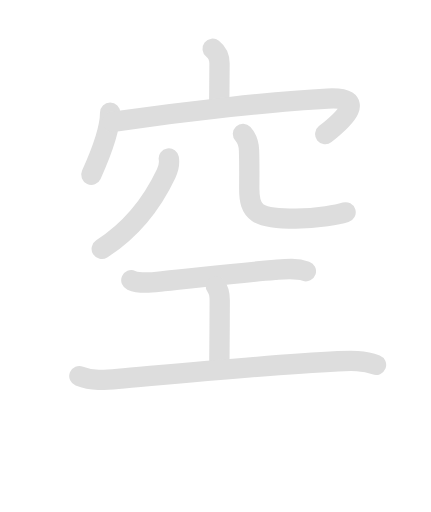
t = 0.00 s
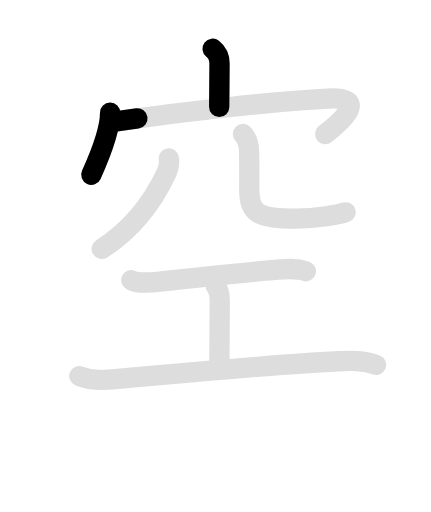
t = 1.88 s
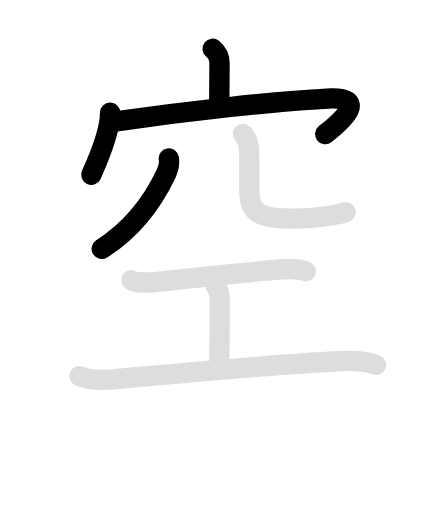
t = 3.75 s
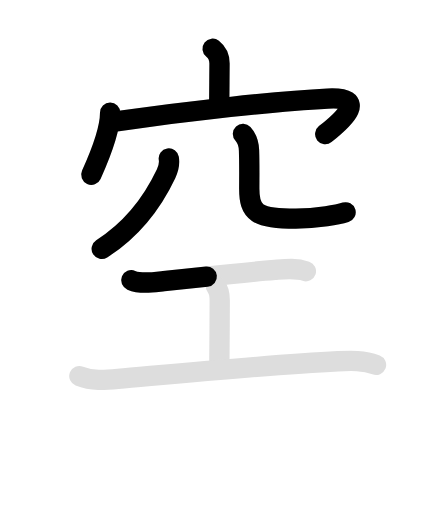
t = 5.63 s
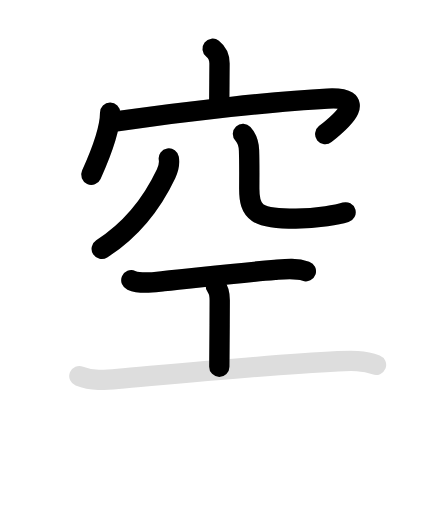
t = 7.40 s
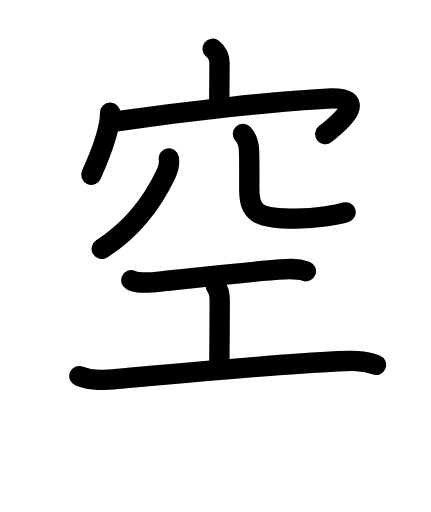
t = 9.30 s

The animated SVG that drew these frames (rendered in a browser with its animation timeline set to each time). Animation: 16 SMIL elements (animate=9,set=7); one cycle of 9.30 s, repeats indefinitely.

<svg id="kvg-07a7a" class="kanjivg" viewBox="0 0 106 126" width="106" height="106" xmlns="http://www.w3.org/2000/svg" xmlns:xlink="http://www.w3.org/1999/xlink" xml:space="preserve" version="1.1" baseProfile="full"><defs><style type="text/css">path.black{fill:none;stroke:black;stroke-width:5;stroke-linecap:round;stroke-linejoin:round;}path.grey{fill:none;stroke:#ddd;stroke-width:5;stroke-linecap:round;stroke-linejoin:round;}path.stroke{fill:none;stroke:black;stroke-width:5;stroke-linecap:round;stroke-linejoin:round;}text{font-size:16px;font-family:Segoe UI Symbol,Cambria Math,DejaVu Sans,Symbola,Quivira,STIX,Code2000;-webkit-touch-callout:none;cursor:pointer;-webkit-user-select:none;-khtml-user-select:none;-moz-user-select:none;-ms-user-select:none;user-select: none;}text:hover{color:#777;}#reset{font-weight:bold;}</style><marker id="markerStart" markerWidth="8" markerHeight="8" style="overflow:visible;"><circle cx="0" cy="0" r="1.5" style="stroke:none;fill:red;fill-opacity:0.5;"/></marker><marker id="markerEnd" style="overflow:visible;"><circle cx="0" cy="0" r="0.8" style="stroke:none;fill:blue;fill-opacity:0.5;"><animate attributeName="opacity" from="1" to="0" dur="3s" repeatCount="indefinite" /></circle></marker></defs><path d="M52.29,12c0.96,0.75,1.7,2,1.7,3.64c0,3.36-0.08,7.61-0.08,10.67" class="grey" /><path d="M27.07,27.75c0,3.34-1.57,8.5-4.63,15.25" class="grey" /><path d="M27.65,30c18.85-2.75,40.6-5.12,52.95-5.75c9.9-0.5,4.15,5-0.6,8.75" class="grey" /><path d="M41.51,39c0.24,1.5-0.01,2.38-0.67,3.76C38.17,48.4,33.38,55.88,25,61.25" class="grey" /><path d="M59.76,32.97c0.94,1.02,1.43,2.47,1.49,4.03c0.12,3.47,0.06,6.75,0.06,9.48c0,5.77,1.69,7.33,11.45,7.33c5.5,0,10.54-1.04,12.25-1.56" class="grey" /><path d="M32.29,68.97c2.46,1.03,5.63,0.46,7.97,0.22c7.7-0.76,18.13-2.01,27.36-2.76c2.53-0.21,5.16-0.53,7.62,0.32" class="grey" /><path d="M53.08,70.45c0.67,0.8,0.96,2.05,0.96,3.5c0,5.56-0.1,14.66-0.1,16.3" class="grey" /><path d="M19.5,92.55c3.17,1.27,6.19,1,9.52,0.7c13.57-1.2,37.71-3.53,54.11-4.35c3.19-0.16,6.33-0.28,9.37,0.9" class="grey" /><path d="M52.29,12c0.96,0.75,1.7,2,1.7,3.64c0,3.36-0.08,7.61-0.08,10.67" class="stroke" stroke-dasharray="150"><animate attributeName="stroke-dashoffset" from="150" to="0" dur="1.8s" begin="0.0s" fill="freeze" /></path><path d="M27.07,27.75c0,3.34-1.57,8.5-4.63,15.25" class="stroke" stroke-dasharray="150"><set attributeName="opacity" to="0" dur="0.9s" /><animate attributeName="stroke-dashoffset" from="150" to="0" dur="1.8s" begin="0.9s" fill="freeze" /></path><path d="M27.65,30c18.85-2.75,40.6-5.12,52.95-5.75c9.9-0.5,4.15,5-0.6,8.75" class="stroke" stroke-dasharray="150"><set attributeName="opacity" to="0" dur="1.8s" /><animate attributeName="stroke-dashoffset" from="150" to="0" dur="1.8s" begin="1.8s" fill="freeze" /></path><path d="M41.51,39c0.24,1.5-0.01,2.38-0.67,3.76C38.17,48.4,33.38,55.88,25,61.25" class="stroke" stroke-dasharray="150"><set attributeName="opacity" to="0" dur="3.3s" /><animate attributeName="stroke-dashoffset" from="150" to="0" dur="1.8s" begin="3.3s" fill="freeze" /></path><path d="M59.76,32.97c0.94,1.02,1.43,2.47,1.49,4.03c0.12,3.47,0.06,6.75,0.06,9.48c0,5.77,1.69,7.33,11.45,7.33c5.5,0,10.54-1.04,12.25-1.56" class="stroke" stroke-dasharray="150"><set attributeName="opacity" to="0" dur="4.3s" /><animate attributeName="stroke-dashoffset" from="150" to="0" dur="1.8s" begin="4.3s" fill="freeze" /></path><path d="M32.29,68.97c2.46,1.03,5.63,0.46,7.97,0.22c7.7-0.76,18.13-2.01,27.36-2.76c2.53-0.21,5.16-0.53,7.62,0.32" class="stroke" stroke-dasharray="150"><set attributeName="opacity" to="0" dur="5.4s" /><animate attributeName="stroke-dashoffset" from="150" to="0" dur="1.8s" begin="5.4s" fill="freeze" /></path><path d="M53.08,70.45c0.67,0.8,0.96,2.05,0.96,3.5c0,5.56-0.1,14.66-0.1,16.3" class="stroke" stroke-dasharray="150"><set attributeName="opacity" to="0" dur="6.5s" /><animate attributeName="stroke-dashoffset" from="150" to="0" dur="1.8s" begin="6.5s" fill="freeze" /></path><path d="M19.5,92.55c3.17,1.27,6.19,1,9.52,0.7c13.57-1.2,37.71-3.53,54.11-4.35c3.19-0.16,6.33-0.28,9.37,0.9" class="stroke" stroke-dasharray="150"><set attributeName="opacity" to="0" dur="7.5s" /><animate attributeName="stroke-dashoffset" from="150" to="0" dur="1.8s" begin="7.5s" fill="freeze" /></path></svg>
